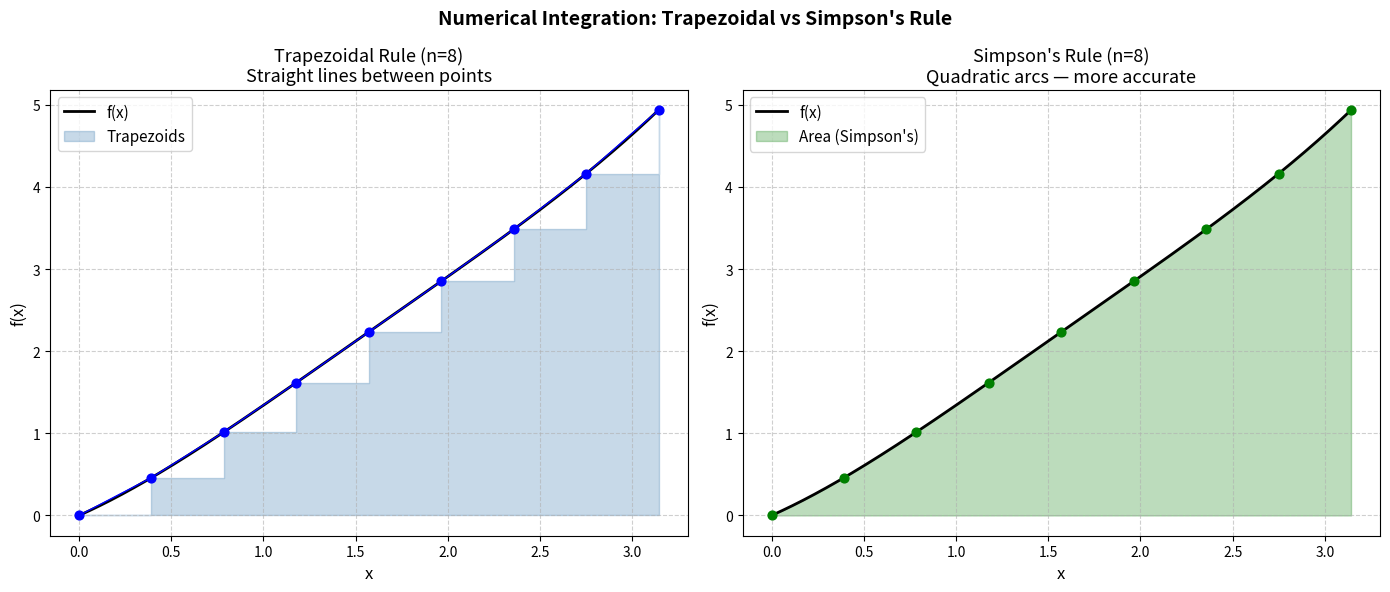
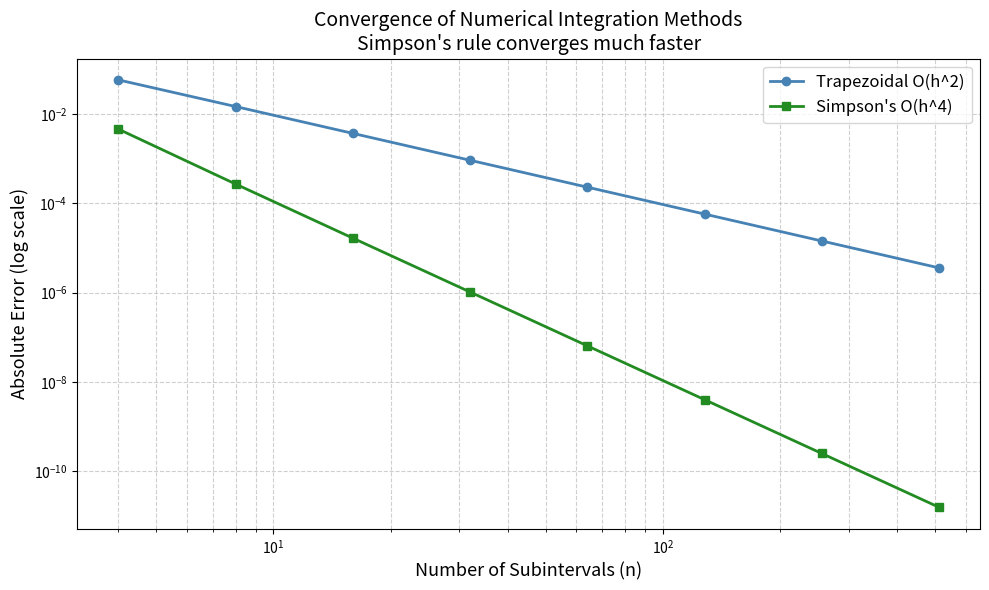
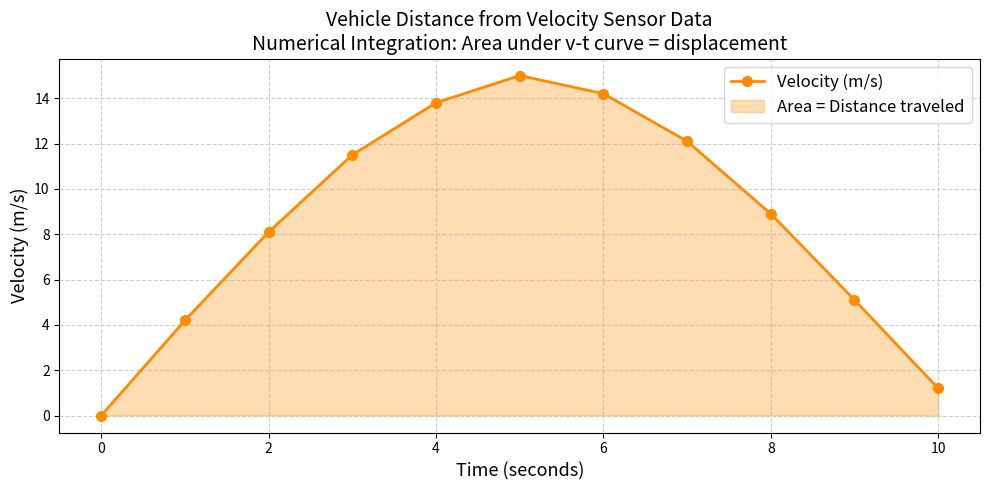

Recreate these plots in Python, in order.
# ============================================================
# MODULE 5: Numerical Integration
# Course: 155-4007 Numerical Methods in Engineering
# Student: Fatma Helen Insel - 24220030019
# ============================================================
# Real-world problems:
#   1. Computing distance from acceleration sensor data
#      (area under velocity-time curve)
#   2. Computing work done by a variable force
#
# Methods compared:
#   1. Trapezoidal Rule  - O(h^2) accuracy
#   2. Simpson's Rule    - O(h^4) accuracy, more accurate
#   3. scipy.integrate.quad - adaptive, most accurate
#   4. scipy.integrate.trapezoid - for discrete data
# ============================================================

import numpy as np
import matplotlib.pyplot as plt
from scipy import integrate
import time

# ── Test function with known exact integral ──────────────────
# f(x) = sin(x) + 0.5*x^2  on [0, pi]
# Exact integral = [-cos(x) + x^3/6] from 0 to pi
# = (-cos(pi) + pi^3/6) - (-cos(0) + 0)
# = (1 + pi^3/6) - (-1) = 2 + pi^3/6

def f(x):
    """f(x) = sin(x) + 0.5*x^2"""
    return np.sin(x) + 0.5 * x**2

EXACT_INTEGRAL = 2 + (np.pi**3) / 6  # exact value for comparison

# ── Acceleration sensor data (simulated) ────────────────────
# A vehicle's velocity recorded every second
TIME_DATA = np.array([0, 1, 2, 3, 4, 5, 6, 7, 8, 9, 10])  # seconds
VEL_DATA  = np.array([0, 4.2, 8.1, 11.5, 13.8, 15.0,
                       14.2, 12.1, 8.9, 5.1, 1.2])          # m/s


# ============================================================
# METHOD 1: Trapezoidal Rule
# ============================================================
def trapezoidal_rule(func, a, b, n):
    """
    Trapezoidal Rule: approximates the area under a curve
    by dividing it into n trapezoids.

    Formula: h/2 * [f(a) + 2*f(x1) + 2*f(x2) + ... + f(b)]
    Error order: O(h^2) — second order accuracy.

    Parameters:
        func : integrand function
        a, b : integration limits
        n    : number of subintervals (more = more accurate)

    Returns:
        approximate integral value
    """
    h = (b - a) / n
    x = np.linspace(a, b, n + 1)
    y = func(x)
    # First and last terms get weight 1, middle terms get weight 2
    result = h / 2 * (y[0] + 2 * np.sum(y[1:-1]) + y[-1])
    return result


# ============================================================
# METHOD 2: Simpson's Rule
# ============================================================
def simpsons_rule(func, a, b, n):
    """
    Simpson's Rule: uses quadratic polynomials instead of
    straight lines to approximate the area — more accurate
    than the trapezoidal rule for smooth functions.

    Formula: h/3 * [f(a) + 4*f(x1) + 2*f(x2) + 4*f(x3) + ... + f(b)]
    Error order: O(h^4) — fourth order accuracy.
    Requirement: n must be even.

    Parameters:
        func : integrand function
        a, b : integration limits
        n    : number of subintervals (MUST be even)

    Returns:
        approximate integral value
    """
    if n % 2 != 0:
        n += 1  # ensure n is even
        print(f"  [Note] n adjusted to {n} (must be even for Simpson's rule)")

    h = (b - a) / n
    x = np.linspace(a, b, n + 1)
    y = func(x)

    # Alternating weights: 1, 4, 2, 4, 2, ..., 4, 1
    weights      = np.ones(n + 1)
    weights[1:-1:2] = 4  # odd indices get weight 4
    weights[2:-2:2] = 2  # even indices get weight 2

    result = h / 3 * np.dot(weights, y)
    return result


# ============================================================
# METHOD 3: scipy.integrate.quad (adaptive)
# ============================================================
def scipy_quad_integration(func, a, b):
    """
    scipy's adaptive quadrature: automatically adjusts the
    step size to achieve high accuracy. Uses Gaussian
    quadrature with error estimation.
    Returns both the result and an error estimate.
    """
    result, error_estimate = integrate.quad(func, a, b)
    return result, error_estimate


# ============================================================
# CONVERGENCE ANALYSIS
# ============================================================
def convergence_analysis(a=0, b=np.pi):
    """
    Shows how accuracy improves as we increase n (number of intervals).
    Trapezoid error decreases as O(h^2), Simpson as O(h^4).
    """
    print("\n" + "=" * 60)
    print("  CONVERGENCE ANALYSIS (exact = {:.8f})".format(EXACT_INTEGRAL))
    print("=" * 60)
    print(f"  {'n':<8} {'Trapezoid':<16} {'Trap Error':<16} "
          f"{'Simpson':<16} {'Simp Error'}")
    print("  " + "-" * 72)

    n_values      = [4, 8, 16, 32, 64, 128, 256, 512]
    trap_errors   = []
    simp_errors   = []

    for n in n_values:
        trap = trapezoidal_rule(f, a, b, n)
        simp = simpsons_rule(f, a, b, n)
        trap_err = abs(trap - EXACT_INTEGRAL)
        simp_err = abs(simp - EXACT_INTEGRAL)
        trap_errors.append(trap_err)
        simp_errors.append(simp_err)
        print(f"  {n:<8} {trap:<16.8f} {trap_err:<16.2e} "
              f"{simp:<16.8f} {simp_err:.2e}")

    return n_values, trap_errors, simp_errors


# ============================================================
# DISCRETE DATA INTEGRATION (sensor data)
# ============================================================
def integrate_sensor_data():
    """
    Computes total distance traveled from velocity-time data
    using the trapezoidal rule on discrete sensor measurements.
    Area under v-t curve = displacement.
    """
    print("\n" + "=" * 60)
    print("  VEHICLE DISTANCE FROM VELOCITY SENSOR DATA")
    print("=" * 60)

    # scipy trapezoid works directly on discrete arrays
    distance_trap = integrate.trapezoid(VEL_DATA, TIME_DATA)

    # Manual trapezoidal on discrete data
    distance_manual = 0.0
    for i in range(len(TIME_DATA) - 1):
        dt = TIME_DATA[i+1] - TIME_DATA[i]
        distance_manual += 0.5 * (VEL_DATA[i] + VEL_DATA[i+1]) * dt

    print(f"\n  Total distance (scipy trapezoid) : {distance_trap:.4f} meters")
    print(f"  Total distance (manual trapezoid): {distance_manual:.4f} meters")
    print(f"  Peak velocity                    : {max(VEL_DATA):.1f} m/s "
          f"at t = {TIME_DATA[np.argmax(VEL_DATA)]} s")

    return distance_trap


# ============================================================
# FULL METHOD COMPARISON
# ============================================================
def compare_all_methods(a=0, b=np.pi, n=100):
    """
    Compares all integration methods at n=100 subintervals.
    """
    print("\n" + "=" * 60)
    print(f"  FULL METHOD COMPARISON (n={n}, a={a:.2f}, b={b:.4f})")
    print("=" * 60)
    print(f"  Exact integral value: {EXACT_INTEGRAL:.10f}")

    methods = {}

    t0 = time.perf_counter()
    trap = trapezoidal_rule(f, a, b, n)
    t1 = time.perf_counter()
    methods['Trapezoidal'] = {'result': trap, 'time': t1-t0}

    t0 = time.perf_counter()
    simp = simpsons_rule(f, a, b, n)
    t1 = time.perf_counter()
    methods['Simpson'] = {'result': simp, 'time': t1-t0}

    t0 = time.perf_counter()
    quad_result, quad_err = scipy_quad_integration(f, a, b)
    t1 = time.perf_counter()
    methods['scipy.quad'] = {'result': quad_result, 'time': t1-t0}

    print(f"\n  {'Method':<16} {'Result':<18} {'Error':<16} {'Time (ms)'}")
    print("  " + "-" * 62)
    for name, data in methods.items():
        err = abs(data['result'] - EXACT_INTEGRAL)
        print(f"  {name:<16} {data['result']:<18.10f} "
              f"{err:<16.2e} {data['time']*1000:.4f}")

    return methods


# ============================================================
# VISUALIZATION
# ============================================================
def plot_integration_methods(a=0, b=np.pi, n=8):
    """
    Visualizes how trapezoid and Simpson's rule approximate
    the area under the curve with n=8 subintervals.
    """
    x_fine = np.linspace(a, b, 500)
    y_fine = f(x_fine)
    x_pts  = np.linspace(a, b, n+1)
    y_pts  = f(x_pts)

    fig, axes = plt.subplots(1, 2, figsize=(14, 6))

    # Trapezoidal
    axes[0].plot(x_fine, y_fine, 'k-', linewidth=2, label='f(x)')
    axes[0].fill_between(x_pts, y_pts, alpha=0.3, color='steelblue',
                          step='post', label='Trapezoids')
    for i in range(n):
        axes[0].plot([x_pts[i], x_pts[i+1]], [y_pts[i], y_pts[i+1]],
                      'b-', linewidth=1)
    axes[0].scatter(x_pts, y_pts, color='blue', zorder=5, s=40)
    axes[0].set_title(f"Trapezoidal Rule (n={n})\nStraight lines between points",
                       fontsize=13)
    axes[0].set_xlabel("x", fontsize=12)
    axes[0].set_ylabel("f(x)", fontsize=12)
    axes[0].legend(fontsize=11)
    axes[0].grid(True, linestyle='--', alpha=0.6)

    # Simpson's (show smooth parabolic arcs)
    axes[1].plot(x_fine, y_fine, 'k-', linewidth=2, label='f(x)')
    axes[1].fill_between(x_fine, y_fine, alpha=0.3, color='forestgreen',
                          label="Area (Simpson's)")
    axes[1].scatter(x_pts, y_pts, color='green', zorder=5, s=40)
    axes[1].set_title(f"Simpson's Rule (n={n})\nQuadratic arcs — more accurate",
                       fontsize=13)
    axes[1].set_xlabel("x", fontsize=12)
    axes[1].set_ylabel("f(x)", fontsize=12)
    axes[1].legend(fontsize=11)
    axes[1].grid(True, linestyle='--', alpha=0.6)

    plt.suptitle("Numerical Integration: Trapezoidal vs Simpson's Rule",
                  fontsize=14, fontweight='bold')
    plt.tight_layout()
    plt.savefig("plot_module5_methods.png", dpi=150)
    plt.show()
    print("Plot saved: plot_module5_methods.png")


def plot_convergence(n_values, trap_errors, simp_errors):
    """Plots how error decreases as n increases."""
    plt.figure(figsize=(10, 6))
    plt.loglog(n_values, trap_errors, 'o-', color='steelblue',
               linewidth=2, label='Trapezoidal O(h^2)')
    plt.loglog(n_values, simp_errors, 's-', color='forestgreen',
               linewidth=2, label="Simpson's O(h^4)")
    plt.xlabel("Number of Subintervals (n)", fontsize=13)
    plt.ylabel("Absolute Error (log scale)", fontsize=13)
    plt.title("Convergence of Numerical Integration Methods\n"
              "Simpson's rule converges much faster", fontsize=14)
    plt.legend(fontsize=12)
    plt.grid(True, which='both', linestyle='--', alpha=0.6)
    plt.tight_layout()
    plt.savefig("plot_module5_convergence.png", dpi=150)
    plt.show()
    print("Plot saved: plot_module5_convergence.png")


def plot_sensor_data():
    """Plots vehicle velocity and shaded area = distance."""
    plt.figure(figsize=(10, 5))
    plt.plot(TIME_DATA, VEL_DATA, 'o-', color='darkorange',
             linewidth=2, markersize=7, label='Velocity (m/s)')
    plt.fill_between(TIME_DATA, VEL_DATA, alpha=0.3,
                      color='darkorange', label='Area = Distance traveled')
    plt.xlabel("Time (seconds)", fontsize=13)
    plt.ylabel("Velocity (m/s)", fontsize=13)
    plt.title("Vehicle Distance from Velocity Sensor Data\n"
              "Numerical Integration: Area under v-t curve = displacement",
              fontsize=14)
    plt.legend(fontsize=12)
    plt.grid(True, linestyle='--', alpha=0.6)
    plt.tight_layout()
    plt.savefig("plot_module5_sensor.png", dpi=150)
    plt.show()
    print("Plot saved: plot_module5_sensor.png")


# ============================================================
# MAIN
# ============================================================
def run_module5():
    """
    Main function for Module 5.
    Demonstrates numerical integration methods and comparisons.
    """
    print("\n" + "=" * 60)
    print("  MODULE 5: NUMERICAL INTEGRATION")
    print("=" * 60)
    print(f"\n  Integrating f(x) = sin(x) + 0.5*x^2 from 0 to pi")
    print(f"  Exact value: {EXACT_INTEGRAL:.10f}")

    compare_all_methods()
    n_values, trap_errors, simp_errors = convergence_analysis()
    integrate_sensor_data()

    plot_integration_methods()
    plot_convergence(n_values, trap_errors, simp_errors)
    plot_sensor_data()

    print("\n[OK] Module 5 complete.\n")


if __name__ == "__main__":
    run_module5()
